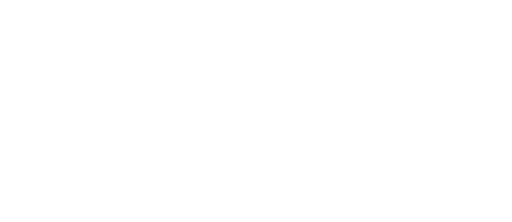
t = 0.00 s
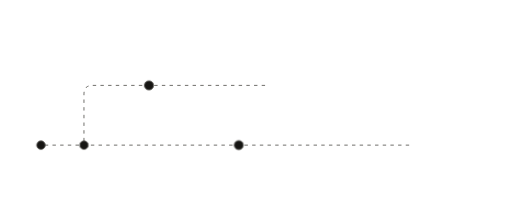
t = 0.65 s
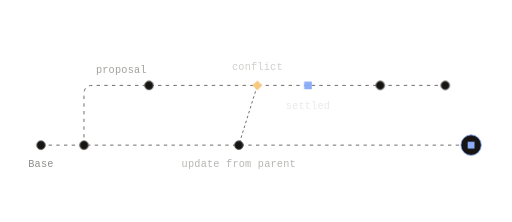
t = 1.30 s
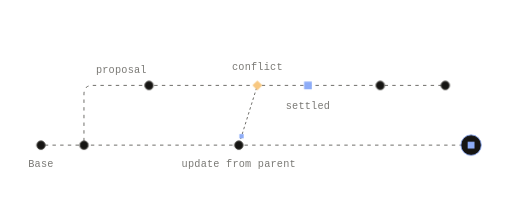
t = 1.95 s
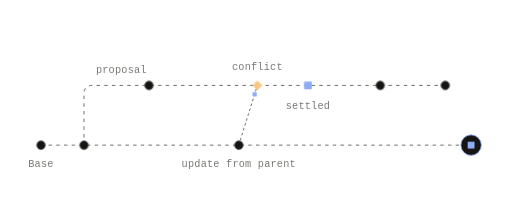
t = 2.60 s
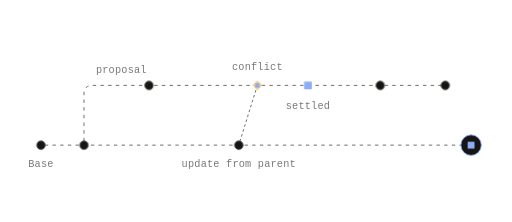
t = 3.25 s

The animated SVG that drew these frames (rendered in a browser with its animation timeline set to each time). Animation: 2 SMIL elements (animate=1,animateMotion=1), 6 CSS @keyframes rules; one cycle of 3.90 s, repeats indefinitely.

<svg xmlns="http://www.w3.org/2000/svg" width="600" height="260" viewBox="0 0 600 260" fill="none" role="img" class="fiechd4"><title>Updating from the parent</title><desc>A newer change on Base is taken into an open proposal. A field both changed is a conflict you settle once; Base itself is unchanged.</desc><style>.fiechd4-p,.fiechd4-f,.fiechd4-r{transform-box:fill-box;transform-origin:center;animation-fill-mode:both}
.fiechd4-p{animation-name:fiechd4-pop;animation-duration:0.6s;animation-timing-function:cubic-bezier(.34,1.56,.64,1)}
@supports (animation-timing-function:linear(0,1)){.fiechd4-p{animation-timing-function:linear(0, 0.083, 0.269, 0.487, 0.691, 0.855, 0.972, 1.043, 1.078, 1.086, 1.078, 1.061, 1.043, 1.025, 1.011, 1.002, 0.996, 0.993, 0.993, 0.993, 0.995, 0.996, 0.998, 0.999, 1)}}
.fiechd4-f{animation-name:fiechd4-fade;animation-duration:0.5s;animation-timing-function:ease-out}
.fiechd4-r{animation-name:fiechd4-rise;animation-duration:.7s;animation-timing-function:cubic-bezier(0.22,1,0.36,1)}
.fiechd4-d{animation-name:fiechd4-draw;animation-timing-function:cubic-bezier(0.65,0,0.35,1);animation-fill-mode:both}
.fiechd4-m{animation:fiechd4-march 2.6s linear infinite}
.fiechd4-pulse{animation:fiechd4-pulse 2.4s ease-in-out infinite}
@keyframes fiechd4-pop{from{transform:scale(0);opacity:0}to{transform:scale(1);opacity:1}}
@keyframes fiechd4-fade{from{opacity:0}to{opacity:1}}
@keyframes fiechd4-rise{from{opacity:0;transform:translateY(6px)}to{opacity:1;transform:none}}
@keyframes fiechd4-draw{from{stroke-dashoffset:1}to{stroke-dashoffset:0}}
@keyframes fiechd4-march{from{stroke-dashoffset:0}to{stroke-dashoffset:-18}}
@keyframes fiechd4-pulse{0%,100%{opacity:1}50%{opacity:.35}}
@media (prefers-reduced-motion:reduce){.fiechd4 *{animation:none!important}.fiechd4 .fiechd4-d{stroke-dashoffset:0}.fiechd4 .fiechd4-t{display:none}}</style><defs><mask id="fiechd4-k0" maskUnits="userSpaceOnUse" x="-600" y="-260" width="1800" height="780"><path d="M48 170L552 170" stroke="#fff" stroke-width="7" fill="none" stroke-linecap="round" stroke-linejoin="round" pathLength="1" stroke-dasharray="1 1" stroke-dashoffset="1" class="fiechd4-d" style="animation-duration:0.9s;animation-delay:0.05s"/></mask><mask id="fiechd4-k1" maskUnits="userSpaceOnUse" x="-600" y="-260" width="1800" height="780"><path d="M98.4 170L98.4 110L98.56 107.66L99.03 105.63L99.81 103.91L100.9 102.5L102.31 101.41L104.03 100.63L106.06 100.16L108.4 100L521.76 100" stroke="#fff" stroke-width="7" fill="none" stroke-linecap="round" stroke-linejoin="round" pathLength="1" stroke-dasharray="1 1" stroke-dashoffset="1" class="fiechd4-d" style="animation-duration:0.9s;animation-delay:0.18s"/></mask><mask id="fiechd4-k2" maskUnits="userSpaceOnUse" x="-600" y="-260" width="1800" height="780"><path d="M279.8 170L301.6 100" stroke="#fff" stroke-width="7" fill="none" stroke-linecap="round" stroke-linejoin="round" pathLength="1" stroke-dasharray="1 1" stroke-dashoffset="1" class="fiechd4-d" style="animation-duration:0.35s;animation-delay:0.68s"/></mask></defs><path d="M48 170L552 170" fill="none" stroke="#575652" stroke-width="1" stroke-dasharray="4 5" stroke-linejoin="round" mask="url(#fiechd4-k0)" class="fiechd4-m"/>
<path d="M98.4 170L98.4 110L98.56 107.66L99.03 105.63L99.81 103.91L100.9 102.5L102.31 101.41L104.03 100.63L106.06 100.16L108.4 100L521.76 100" fill="none" stroke="#575652" stroke-width="1" stroke-dasharray="4 5" stroke-linejoin="round" mask="url(#fiechd4-k1)" class="fiechd4-m"/>
<path d="M279.8 170L301.6 100" fill="none" stroke="#575652" stroke-width="1" stroke-dasharray="3 3" stroke-linejoin="round" mask="url(#fiechd4-k2)" class="fiechd4-m"/>
<g class="fiechd4-p" style="animation-delay:0.38s"><circle cx="279.84" cy="170" r="5" fill="#161513" stroke="#575652" stroke-width="1"/></g>
<g class="fiechd4-p" style="animation-delay:0.14s"><circle cx="98.4" cy="170" r="5" fill="#161513" stroke="#575652" stroke-width="1"/></g>
<g class="fiechd4-p" style="animation-delay:0.39s"><circle cx="174.6" cy="100" r="5" fill="#161513" stroke="#575652" stroke-width="1"/></g>
<g class="fiechd4-p" style="animation-delay:0.74s"><circle cx="445.56" cy="100" r="5" fill="#161513" stroke="#575652" stroke-width="1"/></g>
<g class="fiechd4-p" style="animation-delay:0.83s"><circle cx="521.76" cy="100" r="5" fill="#161513" stroke="#575652" stroke-width="1"/></g>
<g class="fiechd4-p" style="animation-delay:0.68s"><circle cx="552" cy="170" r="12" fill="#161513" stroke="#8DACF7" stroke-width="1"/><rect x="548" y="166" width="8" height="8" fill="#8DACF7"/></g>
<g class="fiechd4-p" style="animation-delay:0.1s"><circle cx="48" cy="170" r="5" fill="#161513" stroke="#575652" stroke-width="1"/></g>
<g class="fiechd4-p" style="animation-delay:0.75s"><path d="M301.6 94.24L307.36 100L301.6 105.76L295.84 100Z" fill="#F8C881" stroke-linejoin="round"/></g>
<g class="fiechd4-p" style="animation-delay:0.82s"><rect x="356.4" y="95.5" width="9" height="9" fill="#8DACF7"/></g>
<g class="fiechd4-t" opacity="0"><rect x="-2.5" y="-2.5" width="5" height="5" fill="#8DACF7"/><animateMotion path="M279.8 170L301.6 100" dur="2.6s" begin="1.3s" repeatCount="indefinite" calcMode="spline" keyTimes="0;0.75;1" keyPoints="0;1;1" keySplines="0.65 0 0.35 1;0 0 1 1"/><animate attributeName="opacity" values="0;1;1;0;0" keyTimes="0;0.08;0.75;0.85;1" dur="2.6s" begin="1.3s" repeatCount="indefinite"/></g>
<g class="fiechd4-f" style="animation-delay:0.97s"><text x="48" y="196" fill="#7A7975" font-family="'Commit Mono', 'IBM Plex Mono', ui-monospace, SFMono-Regular, Menlo, monospace" font-size="12" text-anchor="middle" letter-spacing="0.24">Base</text></g>
<g class="fiechd4-f" style="animation-delay:1.04s"><text x="112.4" y="86" fill="#7A7975" font-family="'Commit Mono', 'IBM Plex Mono', ui-monospace, SFMono-Regular, Menlo, monospace" font-size="12" text-anchor="start" letter-spacing="0.24">proposal</text></g>
<g class="fiechd4-f" style="animation-delay:1.11s"><text x="279.8" y="196" fill="#7A7975" font-family="'Commit Mono', 'IBM Plex Mono', ui-monospace, SFMono-Regular, Menlo, monospace" font-size="12" text-anchor="middle" letter-spacing="0.24">update from parent</text></g>
<g class="fiechd4-f" style="animation-delay:1.18s"><text x="301.6" y="82" fill="#7A7975" font-family="'Commit Mono', 'IBM Plex Mono', ui-monospace, SFMono-Regular, Menlo, monospace" font-size="12" text-anchor="middle" letter-spacing="0.24">conflict</text></g>
<g class="fiechd4-f" style="animation-delay:1.25s"><text x="360.9" y="128" fill="#7A7975" font-family="'Commit Mono', 'IBM Plex Mono', ui-monospace, SFMono-Regular, Menlo, monospace" font-size="12" text-anchor="middle" letter-spacing="0.24">settled</text></g></svg>
